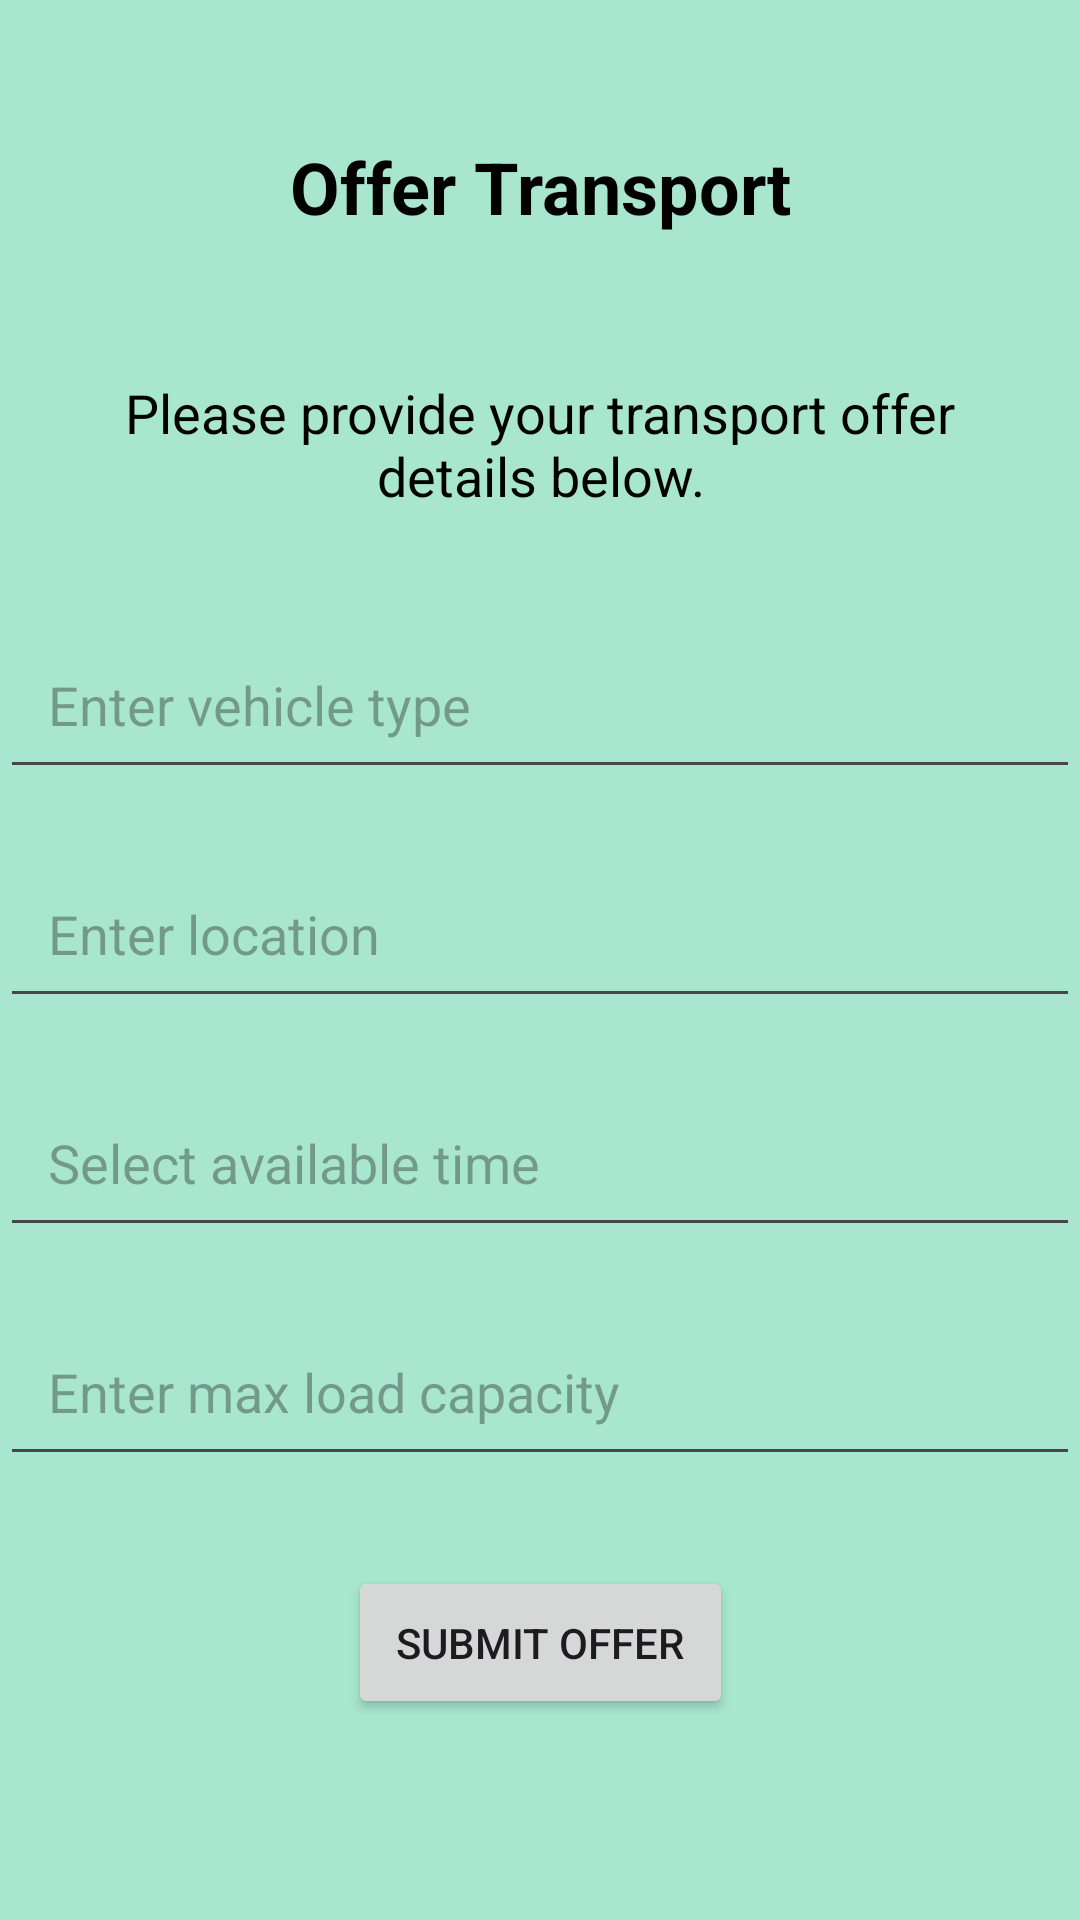

Layout XML and referenced resources for this Android screen:
<!-- AndroidManifest.xml: application theme Theme.AgriPool -->
<!-- res/layout/activity_offer_transport.xml -->
<?xml version="1.0" encoding="utf-8"?>
<androidx.constraintlayout.widget.ConstraintLayout xmlns:android="http://schemas.android.com/apk/res/android"
    xmlns:app="http://schemas.android.com/apk/res-auto"
    xmlns:tools="http://schemas.android.com/tools"
    android:layout_width="match_parent"
    android:layout_height="match_parent"
    tools:context=".OfferTransportActivity"
    android:background="@color/light_green_bg">

    
    <TextView
        android:id="@+id/tvHeading"
        android:layout_width="0dp"
        android:layout_height="wrap_content"
        android:text="Offer Transport"
        android:textSize="24sp"
        android:textColor="@android:color/black"
        android:textStyle="bold"
        app:layout_constraintTop_toTopOf="parent"
        app:layout_constraintStart_toStartOf="parent"
        app:layout_constraintEnd_toEndOf="parent"
        android:layout_marginTop="30dp"
        android:padding="16dp"
        android:gravity="center"/>

    
    <TextView
        android:id="@+id/tvInfo"
        android:layout_width="0dp"
        android:layout_height="wrap_content"
        android:text="Please provide your transport offer details below."
        android:textSize="18sp"
        android:textColor="@android:color/black"
        app:layout_constraintTop_toBottomOf="@id/tvHeading"
        app:layout_constraintStart_toStartOf="parent"
        app:layout_constraintEnd_toEndOf="parent"
        android:layout_marginTop="15dp"
        android:padding="16dp"
        android:gravity="center"/>

    
    <EditText
        android:id="@+id/etVehicleType"
        android:layout_width="0dp"
        android:layout_height="wrap_content"
        android:hint="Enter vehicle type"
        android:inputType="text"
        app:layout_constraintTop_toBottomOf="@id/tvInfo"
        app:layout_constraintStart_toStartOf="parent"
        app:layout_constraintEnd_toEndOf="parent"
        android:layout_marginTop="20dp"
        android:padding="16dp"/>

    
    <EditText
        android:id="@+id/etLocation"
        android:layout_width="0dp"
        android:layout_height="wrap_content"
        android:hint="Enter location"
        android:inputType="text"
        app:layout_constraintTop_toBottomOf="@id/etVehicleType"
        app:layout_constraintStart_toStartOf="parent"
        app:layout_constraintEnd_toEndOf="parent"
        android:layout_marginTop="20dp"
        android:padding="16dp"/>

    
    <EditText
        android:id="@+id/etAvailableTime"
        android:layout_width="0dp"
        android:layout_height="wrap_content"
        android:hint="Select available time"
        android:inputType="none"
        app:layout_constraintTop_toBottomOf="@id/etLocation"
        app:layout_constraintStart_toStartOf="parent"
        app:layout_constraintEnd_toEndOf="parent"
        android:layout_marginTop="20dp"
        android:padding="16dp"/>

    
    <EditText
        android:id="@+id/etMaxLoad"
        android:layout_width="0dp"
        android:layout_height="wrap_content"
        android:hint="Enter max load capacity"
        android:inputType="number"
        app:layout_constraintTop_toBottomOf="@id/etAvailableTime"
        app:layout_constraintStart_toStartOf="parent"
        app:layout_constraintEnd_toEndOf="parent"
        android:layout_marginTop="20dp"
        android:padding="16dp"/>

    
    <Button
        android:id="@+id/btnSubmitOffer"
        android:layout_width="wrap_content"
        android:layout_height="wrap_content"
        android:text="Submit Offer"
        app:layout_constraintTop_toBottomOf="@id/etMaxLoad"
        app:layout_constraintStart_toStartOf="parent"
        app:layout_constraintEnd_toEndOf="parent"
        android:layout_marginTop="30dp"
        android:padding="16dp"/>

</androidx.constraintlayout.widget.ConstraintLayout>
<!-- resources referenced by this layout -->
<resources>
  <color name="light_green_bg">#A8E6CF</color>
  <style name="Theme.AgriPool" parent="Base.Theme.AgriPool" />
  <style name="Base.Theme.AgriPool" parent="Theme.Material3.DayNight.NoActionBar">
          
          
      </style>
</resources>
